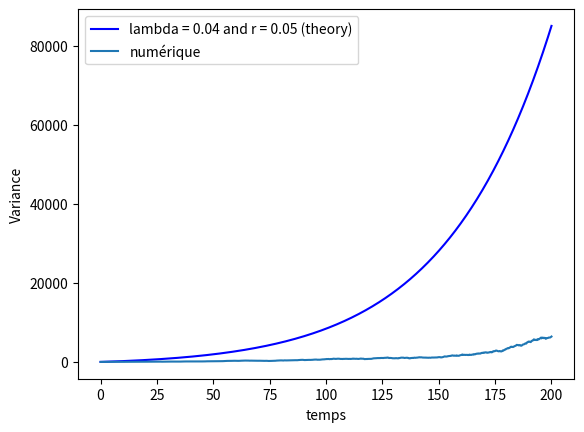

This chart was generated by the following Python code:
import numpy as np
import matplotlib.pyplot as plt
from scipy.integrate import odeint

y0 = [200] #starting with 1 
N_0 = y0[0]

tend = 200
N = 1000

t = np.linspace(0,tend,N)

r = 0.05
lam1 = 0.04
def var(t):
    return (((r+lam1)/(r-lam1))*N_0*(np.exp(2*(r-lam1)*t)-np.exp((r-lam1)*t)))


plt.plot(t,var(t),color ='blue',label = f'lambda = {lam1} and r = {r} (theory)')


def gillespie(tmax, rate1, rate2):
    # Initialisation du temps et des compteurs de particules
    t = 0
    time_points = [t]
    particle_count = [N_0]  # Nombre initial de particules

    while time_points [-1]< tend:
        # Calculer le taux total de désintégration
        rate = np.abs(rate1 - rate2)
        total_rate = rate * particle_count[-1]

        # Vérifier si le taux total est non nul pour éviter la division par zéro
        if total_rate != 0:
            # Générer le temps jusqu'à la prochaine désintégration
            dt = np.random.exponential(1 / total_rate) 
     
        # Mettre à jour le temps et le nombre de particules
        t += dt
        time_points.append(t)
        particle_count.append(particle_count[-1] + 1)  # Une particule se désintègre

    return time_points, particle_count


mean_time = []
dt = 0.2
ttc = np.arange(0.0,tend,dt)
K = 0
n_p_s = []
n_p = [N_0]

for i in range (10):
    time_points1, particle_count1 = gillespie(tend, r ,lam1)
    # print(time_points1)
# Tracer les résultats
    # plt.step(time_points1, particle_count1,alpha=0.3)
    for i in range(len(ttc)):
        for j in range (0,len(time_points1)):
            K = (time_points1[j-1]-ttc[i])*(time_points1[j]-ttc[i])
            # print(K)
            if K < 0 and j!=0:
                n_p.append(N_0 + j)
    n_p_s.append(n_p)
    n_p = [N_0]


longueur_maximale = max(len(sous_liste) for sous_liste in n_p_s)

matrice_carrée = [sous_liste + [0] * (longueur_maximale - len(sous_liste)) for sous_liste in n_p_s]
particules_restante_carre = [[x**2 for x in sous_liste] for sous_liste in matrice_carrée]

particules_mean = np.mean(matrice_carrée, axis=0)
particules_restante_carre_mean = np.mean(particules_restante_carre, axis=0)

particules_mean_carre = [x**2 for x in particules_mean]

var = particules_restante_carre_mean - particules_mean_carre

T = np.linspace(0,tend,len(var))

plt.plot(T,var,label="numérique")
plt.xlabel('temps')
plt.ylabel('Variance')

plt.legend()
plt.show()